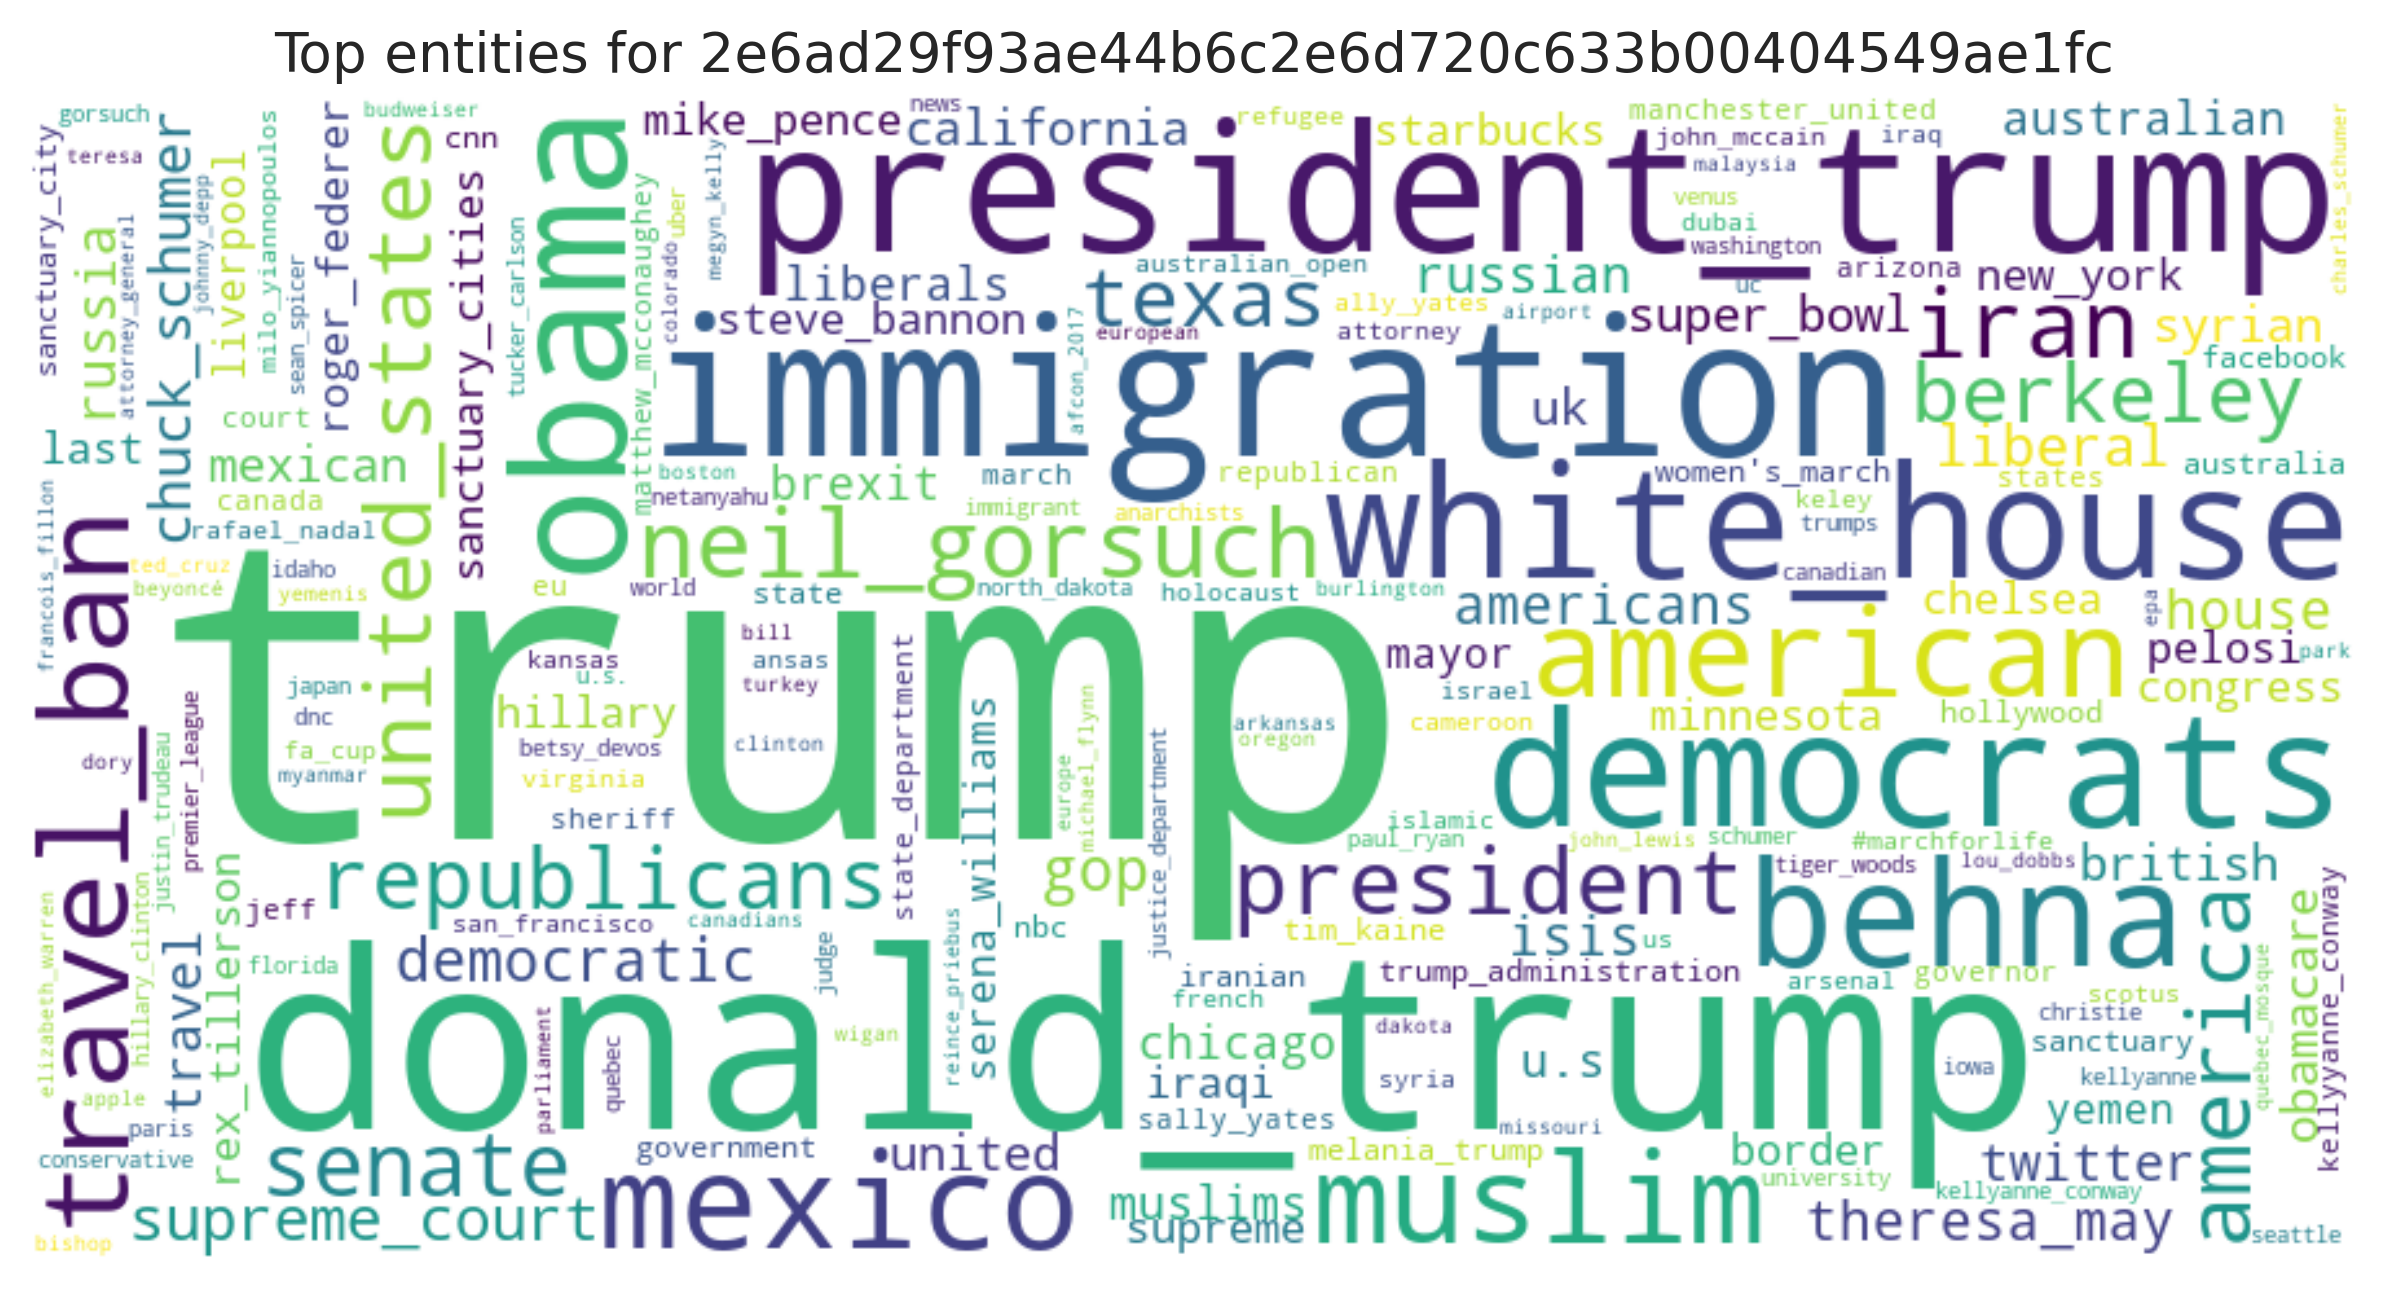

Values plotted in this chart, from the file beside it:
entity, count
trump, 560
donald_trump, 98
immigration, 54
president_trump, 47
democrats, 38
obama, 37
white_house, 36
behna, 31
mexico, 26
muslim, 24
american, 23
travel_ban, 22
neil_gorsuch, 20
iran, 20
president, 19
united_states, 18
senate, 17
america, 17
republicans, 16
berkeley, 15
texas, 15
supreme_court, 15
gop, 14
democratic, 14
chuck_schumer, 13
liberal, 13
russia, 12
theresa_may, 12
americans, 12
isis, 12
house, 12
travel, 11
russian, 11
twitter, 11
super_bowl, 10
obamacare, 10
british, 10
california, 10
uk, 10
syrian, 10
united, 10
mexican, 10
australian, 9
liberals, 9
muslims, 9
chicago, 9
u.s, 9
brexit, 9
pelosi, 8
new_york, 8
sanctuary_cities, 8
mike_pence, 8
roger_federer, 8
starbucks, 8
rex_tillerson, 8
last, 8
steve_bannon, 8
minnesota, 8
congress, 8
iraqi, 8
... 1,375 more rows
